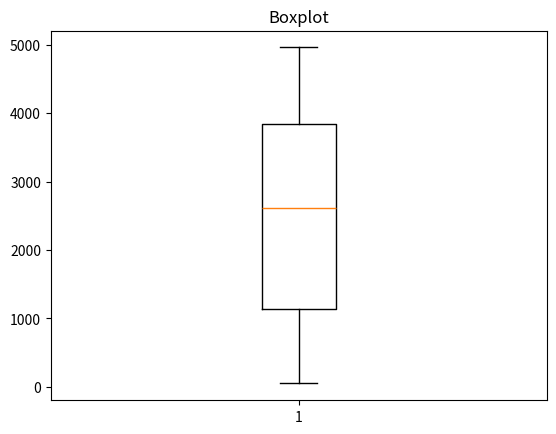

This chart was generated by the following Python code:
# Boxplot - diagrama de caixa
import matplotlib.pyplot as plt
import random

vetor = []

for i in range(100):
	num_aleatorio = random.randint(0,5000)
	vetor.append(num_aleatorio)

plt.boxplot(vetor)
plt.title("Boxplot")
plt.show()